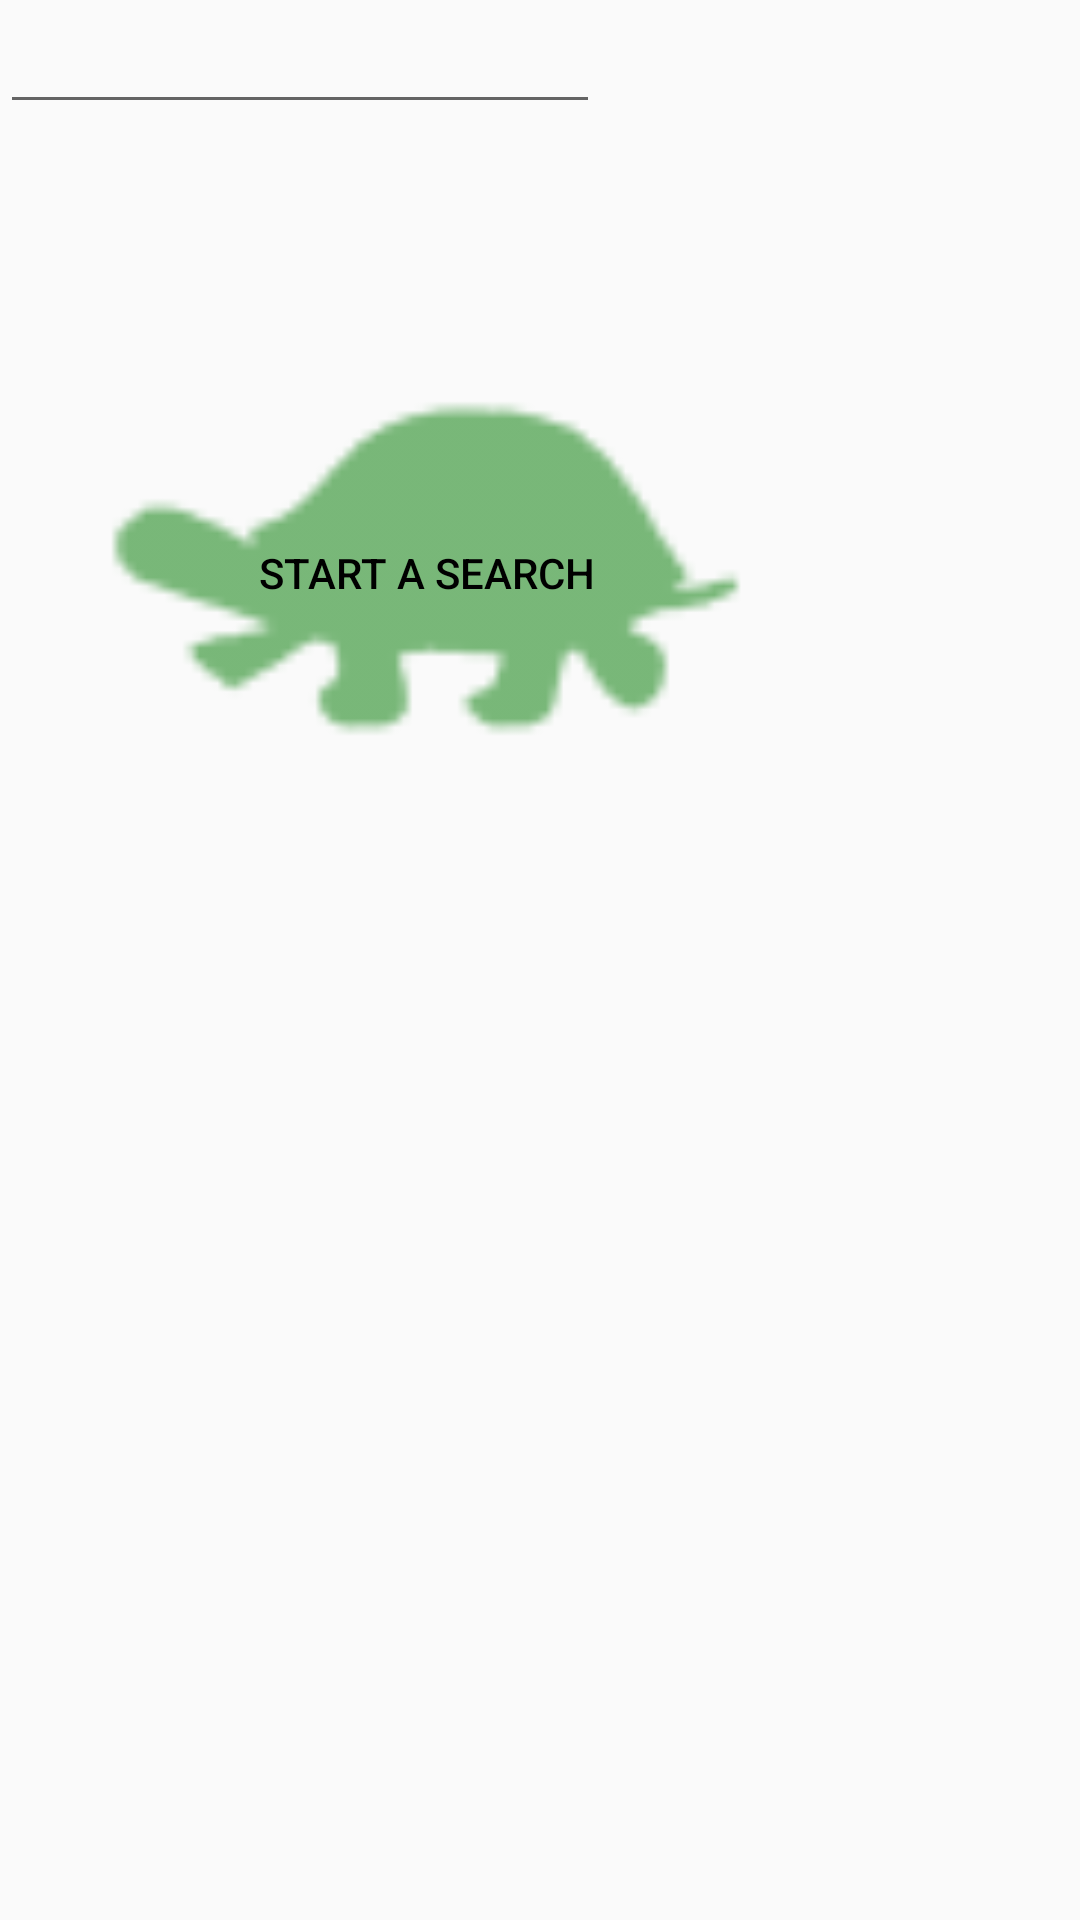

Produce the Android XML layout that renders to this screen, including the resource entries it uses.
<!-- AndroidManifest.xml: application theme AppTheme -->
<!-- res/layout/activity_search2.xml -->
<?xml version="1.0" encoding="utf-8"?>
<RelativeLayout xmlns:android="http://schemas.android.com/apk/res/android"
    xmlns:app="http://schemas.android.com/apk/res-auto"
    xmlns:tools="http://schemas.android.com/tools"
    android:layout_width="match_parent"
    android:layout_height="match_parent"
    tools:context="midatlandroid.final_project.SearchActivity2">

    <EditText
        android:id="@+id/queryField"
        android:layout_width="200sp"
        android:layout_height="wrap_content"
        android:layout_marginBottom="500sp" />

    <Button
        android:id="@+id/submit"
        android:layout_width="284dp"
        android:layout_height="282dp"
        android:layout_marginTop="50sp"
        android:background="@drawable/turtleg"
        android:backgroundTint="#228B22"
        android:src="@drawable/turtleg"
        android:text="Start a Search" />





</RelativeLayout>
<!-- resources referenced by this layout -->
<resources>
  <!-- drawable turtleg: png bitmap (drawable-hdpi, 591 bytes) -->
  <style name="AppTheme" parent="Theme.AppCompat.Light.DarkActionBar">
          
          <item name="colorPrimary">@color/colorPrimary</item>
          <item name="colorPrimaryDark">@color/colorPrimaryDark</item>
          <item name="colorAccent">@color/colorAccent</item>
          <item name="android:textColor">#000000</item>
      </style>
  <color name="colorPrimary">#228B22</color>
  <color name="colorPrimaryDark">#006400</color>
  <color name="colorAccent">#BA55D3</color>
</resources>
